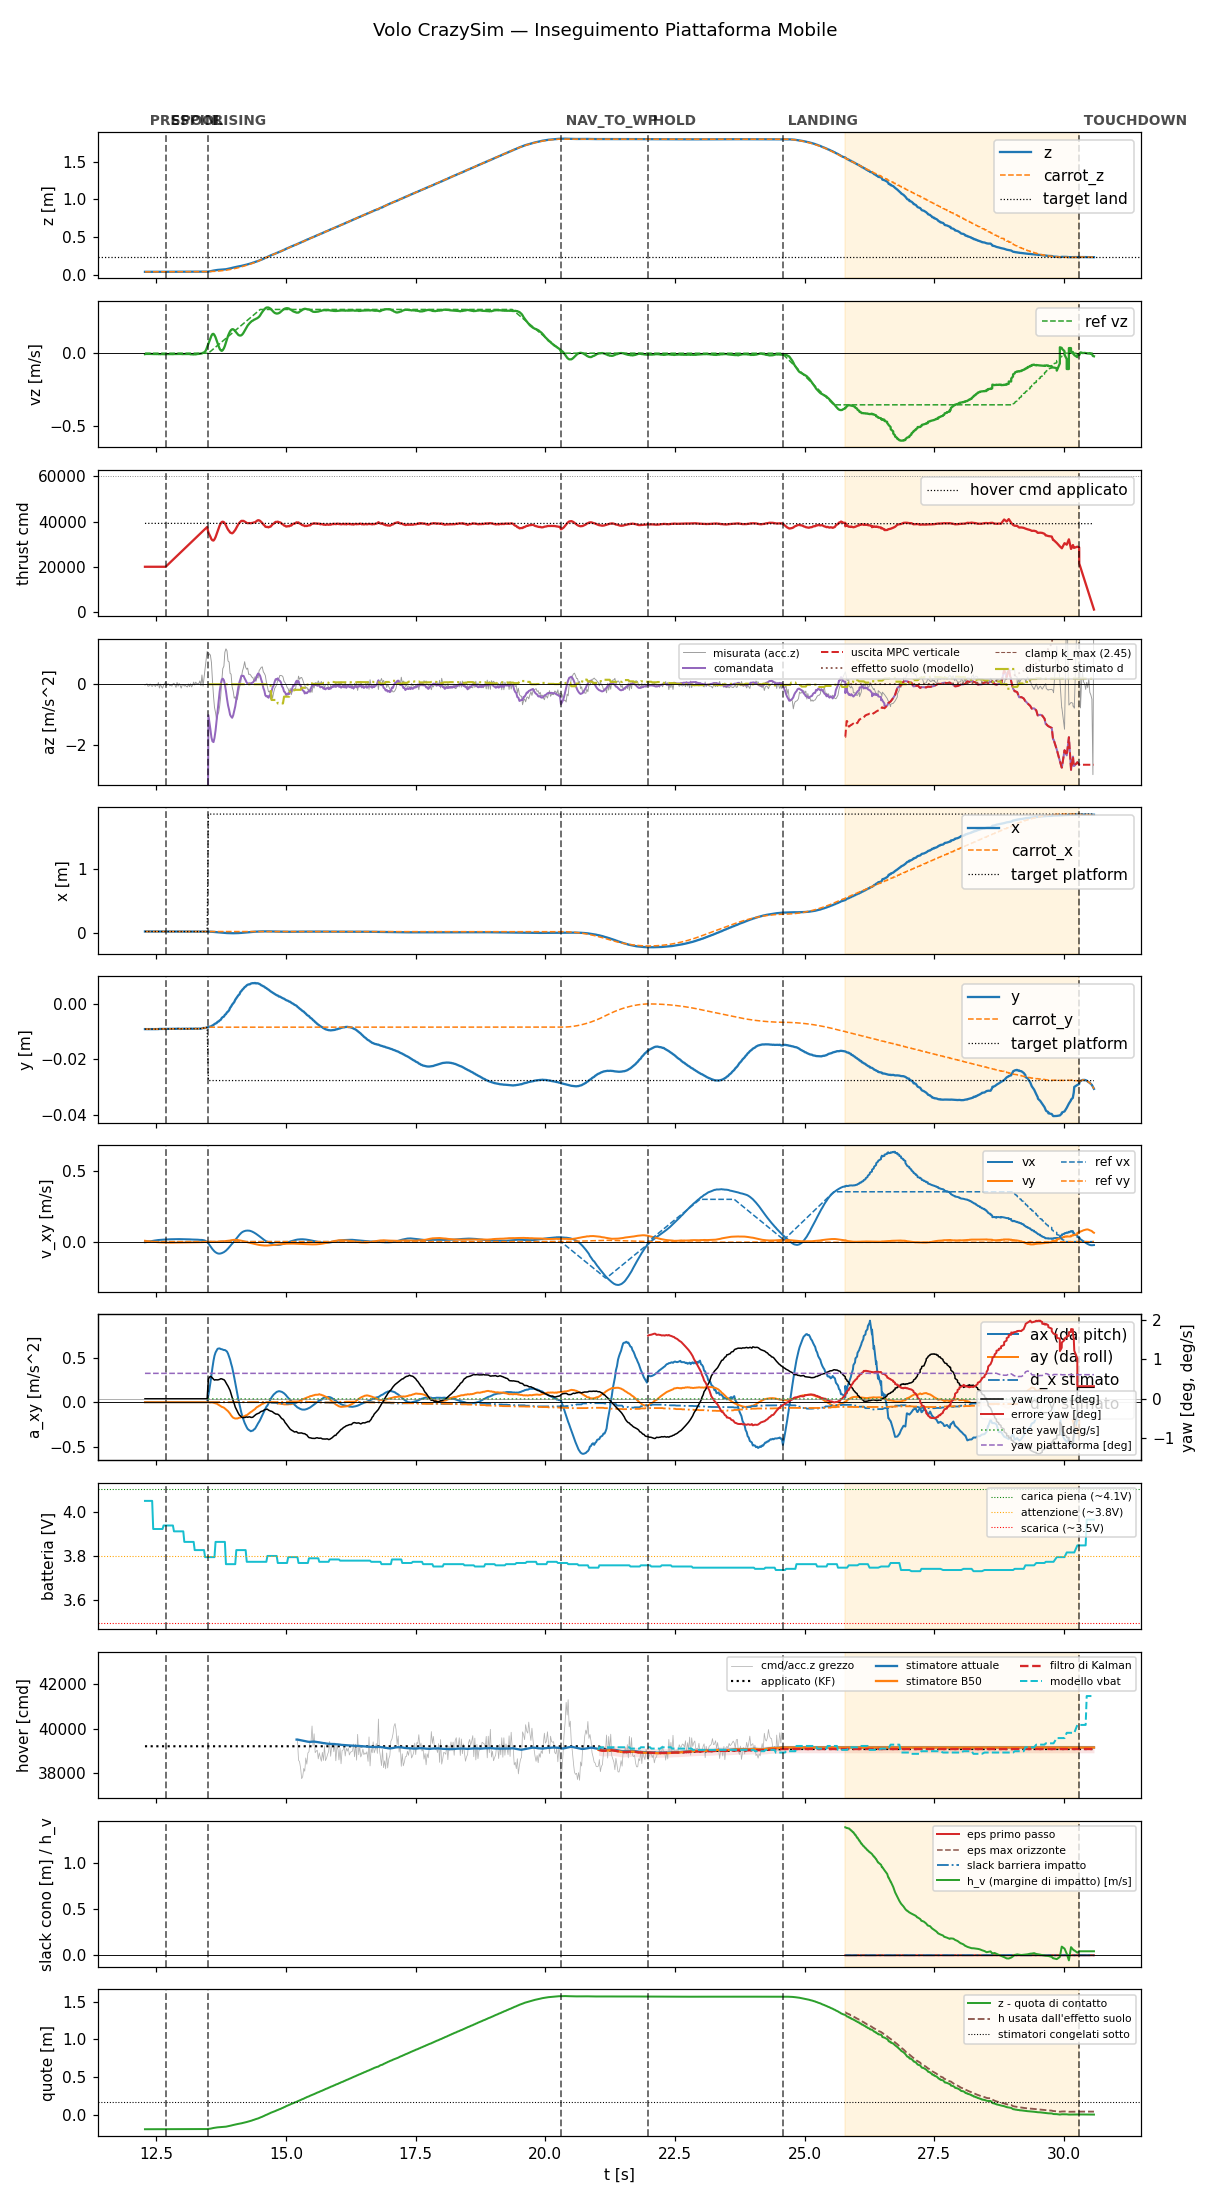

The table this chart was drawn from, first rows:
t, state, mode, x, y, z, vx, vy, vz, carrot_x, carrot_y, carrot_z, force, cmd, az, roll, pitch, solve_ms, ref_vx, ref_vy, ref_vz, target_x, target_y, target_z
12.28, prespin, 0, 0.02796, -0.009101, 0.03722, -0.004241, 0.006073, -0.005971, 0.02796, -0.009101, 0.03722, 0.0, 20000, -9.81, 0.0, 0.0, 0.0, 0.0, 0.0, 0.0, 0.02796, -0.009101, 0.03722
12.3, prespin, 0, 0.02796, -0.009106, 0.03724, -0.003732, 0.005084, -0.00472, 0.02796, -0.009106, 0.03724, 0.0, 20000, -9.81, 0.0, 0.0, 0.0, 0.0, 0.0, 0.0, 0.02796, -0.009106, 0.03724
12.32, prespin, 0, 0.02795, -0.009114, 0.03725, -0.002309, 0.004263, -0.004533, 0.02795, -0.009114, 0.03725, 0.0, 20000, -9.81, 0.0, 0.0, 0.0, 0.0, 0.0, 0.0, 0.02795, -0.009114, 0.03725
12.34, prespin, 0, 0.02795, -0.009106, 0.03725, -0.0008842, 0.003425, -0.004532, 0.02795, -0.009106, 0.03725, 0.0, 20000, -9.81, 0.0, 0.0, 0.0, 0.0, 0.0, 0.0, 0.02795, -0.009106, 0.03725
12.36, prespin, 0, 0.02795, -0.009112, 0.03725, 0.0005853, 0.002491, -0.004546, 0.02795, -0.009112, 0.03725, 0.0, 20000, -9.81, 0.0, 0.0, 0.0, 0.0, 0.0, 0.0, 0.02795, -0.009112, 0.03725
12.38, prespin, 0, 0.02796, -0.009106, 0.03727, 0.001989, 0.001645, -0.004674, 0.02796, -0.009106, 0.03727, 0.0, 20000, -9.81, 0.0, 0.0, 0.0, 0.0, 0.0, 0.0, 0.02796, -0.009106, 0.03727
12.4, prespin, 0, 0.02795, -0.0091, 0.03726, 0.003405, 0.0007063, -0.004609, 0.02795, -0.0091, 0.03726, 0.0, 20000, -9.81, 0.0, 0.0, 0.0, 0.0, 0.0, 0.0, 0.02795, -0.0091, 0.03726
12.42, prespin, 0, 0.02795, -0.009097, 0.03726, 0.004814, -9.107584628509358e-05, -0.00499, 0.02795, -0.009097, 0.03726, 0.0, 20000, -9.81, 0.0, 0.0, 0.0, 0.0, 0.0, 0.0, 0.02795, -0.009097, 0.03726
12.44, prespin, 0, 0.02794, -0.009116, 0.03726, 0.006174, -0.0008931, -0.005659, 0.02794, -0.009116, 0.03726, 0.0, 20000, -9.81, 0.0, 0.0, 0.0, 0.0, 0.0, 0.0, 0.02794, -0.009116, 0.03726
12.46, prespin, 0, 0.02793, -0.009106, 0.03727, 0.007434, -0.001588, -0.005707, 0.02793, -0.009106, 0.03727, 0.0, 20000, -9.81, 0.0, 0.0, 0.0, 0.0, 0.0, 0.0, 0.02793, -0.009106, 0.03727
12.48, prespin, 0, 0.02794, -0.009107, 0.03728, 0.008616, -0.002289, -0.005256, 0.02794, -0.009107, 0.03728, 0.0, 20000, -9.81, 0.0, 0.0, 0.0, 0.0, 0.0, 0.0, 0.02794, -0.009107, 0.03728
12.5, prespin, 0, 0.02794, -0.009109, 0.03729, 0.009588, -0.002956, -0.005822, 0.02794, -0.009109, 0.03729, 0.0, 20000, -9.81, 0.0, 0.0, 0.0, 0.0, 0.0, 0.0, 0.02794, -0.009109, 0.03729
12.52, prespin, 0, 0.02794, -0.009094, 0.03725, 0.01063, -0.003604, -0.005114, 0.02794, -0.009094, 0.03725, 0.0, 20000, -9.81, 0.0, 0.0, 0.0, 0.0, 0.0, 0.0, 0.02794, -0.009094, 0.03725
12.54, prespin, 0, 0.02793, -0.009087, 0.03727, 0.01162, -0.004157, -0.006315, 0.02793, -0.009087, 0.03727, 0.0, 20000, -9.81, 0.0, 0.0, 0.0, 0.0, 0.0, 0.0, 0.02793, -0.009087, 0.03727
12.56, prespin, 0, 0.02789, -0.009041, 0.03725, 0.0123, -0.004641, -0.005778, 0.02789, -0.009041, 0.03725, 0.0, 20000, -9.81, 0.0, 0.0, 0.0, 0.0, 0.0, 0.0, 0.02789, -0.009041, 0.03725
12.58, prespin, 0, 0.02791, -0.009039, 0.03726, 0.01313, -0.005079, -0.006603, 0.02791, -0.009039, 0.03726, 0.0, 20000, -9.81, 0.0, 0.0, 0.0, 0.0, 0.0, 0.0, 0.02791, -0.009039, 0.03726
12.6, prespin, 0, 0.0279, -0.009025, 0.03724, 0.01354, -0.005353, -0.005776, 0.0279, -0.009025, 0.03724, 0.0, 20000, -9.81, 0.0, 0.0, 0.0, 0.0, 0.0, 0.0, 0.0279, -0.009025, 0.03724
12.62, prespin, 0, 0.0279, -0.009036, 0.03726, 0.01421, -0.005752, -0.006132, 0.0279, -0.009036, 0.03726, 0.0, 20000, -9.81, 0.0, 0.0, 0.0, 0.0, 0.0, 0.0, 0.0279, -0.009036, 0.03726
12.64, prespin, 0, 0.0279, -0.009024, 0.03726, 0.01444, -0.005992, -0.006996, 0.0279, -0.009024, 0.03726, 0.0, 20000, -9.81, 0.0, 0.0, 0.0, 0.0, 0.0, 0.0, 0.0279, -0.009024, 0.03726
12.66, prespin, 0, 0.02791, -0.009025, 0.03727, 0.0149, -0.006273, -0.007435, 0.02791, -0.009025, 0.03727, 0.0, 20000, -9.81, 0.0, 0.0, 0.0, 0.0, 0.0, 0.0, 0.02791, -0.009025, 0.03727
12.68, spool, 0, 0.02792, -0.009008, 0.03725, 0.01496, -0.00636, -0.006785, 0.02792, -0.009008, 0.03725, 0.0, 20000, -9.81, 0.0, 0.0, 0.0, 0.0, 0.0, 0.0, 0.02792, -0.009008, 0.03725
12.7, spool, 0, 0.02791, -0.009011, 0.03725, 0.01545, -0.006579, -0.005917, 0.02791, -0.009011, 0.03725, 0.0, 20438, -9.81, 0.0, 0.0, 0.0, 0.0, 0.0, 0.0, 0.02791, -0.009011, 0.03725
12.72, spool, 0, 0.02789, -0.009017, 0.03728, 0.01594, -0.006784, -0.005825, 0.02789, -0.009017, 0.03728, 0.0, 20882, -9.81, 0.0, 0.0, 0.0, 0.0, 0.0, 0.0, 0.02789, -0.009017, 0.03728
12.74, spool, 0, 0.02792, -0.009019, 0.03727, 0.01601, -0.00677, -0.005377, 0.02792, -0.009019, 0.03727, 0.0, 21321, -9.81, 0.0, 0.0, 0.0, 0.0, 0.0, 0.0, 0.02792, -0.009019, 0.03727
12.76, spool, 0, 0.02792, -0.009014, 0.03729, 0.0165, -0.006918, -0.005175, 0.02792, -0.009014, 0.03729, 0.0, 21760, -9.81, 0.0, 0.0, 0.0, 0.0, 0.0, 0.0, 0.02792, -0.009014, 0.03729
12.78, spool, 0, 0.02792, -0.00902, 0.03726, 0.01706, -0.007081, -0.005876, 0.02792, -0.00902, 0.03726, 0.0, 22203, -9.81, 0.0, 0.0, 0.0, 0.0, 0.0, 0.0, 0.02792, -0.00902, 0.03726
12.8, spool, 0, 0.02791, -0.009043, 0.03729, 0.017, -0.00699, -0.00591, 0.02791, -0.009043, 0.03729, 0.0, 22642, -9.81, 0.0, 0.0, 0.0, 0.0, 0.0, 0.0, 0.02791, -0.009043, 0.03729
12.82, spool, 0, 0.02791, -0.009008, 0.03726, 0.01743, -0.007107, -0.006292, 0.02791, -0.009008, 0.03726, 0.0, 23085, -9.81, 0.0, 0.0, 0.0, 0.0, 0.0, 0.0, 0.02791, -0.009008, 0.03726
12.84, spool, 0, 0.02795, -0.00899, 0.03729, 0.0173, -0.006981, -0.005363, 0.02795, -0.00899, 0.03729, 0.0, 23526, -9.81, 0.0, 0.0, 0.0, 0.0, 0.0, 0.0, 0.02795, -0.00899, 0.03729
12.86, spool, 0, 0.02792, -0.009014, 0.03729, 0.01757, -0.007033, -0.005275, 0.02792, -0.009014, 0.03729, 0.0, 23968, -9.81, 0.0, 0.0, 0.0, 0.0, 0.0, 0.0, 0.02792, -0.009014, 0.03729
12.88, spool, 0, 0.02791, -0.009016, 0.03732, 0.01789, -0.007089, -0.005325, 0.02791, -0.009016, 0.03732, 0.0, 24404, -9.81, 0.0, 0.0, 0.0, 0.0, 0.0, 0.0, 0.02791, -0.009016, 0.03732
12.9, spool, 0, 0.02795, -0.008988, 0.03731, 0.01756, -0.006858, -0.00559, 0.02795, -0.008988, 0.03731, 0.0, 24839, -9.81, 0.0, 0.0, 0.0, 0.0, 0.0, 0.0, 0.02795, -0.008988, 0.03731
12.92, spool, 0, 0.02794, -0.008921, 0.03734, 0.01787, -0.006934, -0.004603, 0.02794, -0.008921, 0.03734, 0.0, 25283, -9.81, 0.0, 0.0, 0.0, 0.0, 0.0, 0.0, 0.02794, -0.008921, 0.03734
12.94, spool, 0, 0.02796, -0.008974, 0.03727, 0.0181, -0.006956, -0.005517, 0.02796, -0.008974, 0.03727, 0.0, 25722, -9.81, 0.0, 0.0, 0.0, 0.0, 0.0, 0.0, 0.02796, -0.008974, 0.03727
12.96, spool, 0, 0.02792, -0.009033, 0.03731, 0.0178, -0.006766, -0.005133, 0.02792, -0.009033, 0.03731, 0.0, 26160, -9.81, 0.0, 0.0, 0.0, 0.0, 0.0, 0.0, 0.02792, -0.009033, 0.03731
12.98, spool, 0, 0.02795, -0.009004, 0.03732, 0.01799, -0.006787, -0.004868, 0.02795, -0.009004, 0.03732, 0.0, 26603, -9.81, 0.0, 0.0, 0.0, 0.0, 0.0, 0.0, 0.02795, -0.009004, 0.03732
13, spool, 0, 0.02795, -0.008972, 0.03729, 0.01753, -0.006519, -0.005981, 0.02795, -0.008972, 0.03729, 0.0, 27062, -9.81, 0.0, 0.0, 0.0, 0.0, 0.0, 0.0, 0.02795, -0.008972, 0.03729
13.02, spool, 0, 0.02793, -0.008992, 0.03733, 0.01753, -0.006472, -0.006075, 0.02793, -0.008992, 0.03733, 0.0, 27482, -9.81, 0.0, 0.0, 0.0, 0.0, 0.0, 0.0, 0.02793, -0.008992, 0.03733
13.04, spool, 0, 0.02794, -0.008965, 0.03731, 0.01701, -0.006241, -0.005444, 0.02794, -0.008965, 0.03731, 0.0, 27922, -9.81, 0.0, 0.0, 0.0, 0.0, 0.0, 0.0, 0.02794, -0.008965, 0.03731
13.06, spool, 0, 0.02793, -0.009004, 0.03734, 0.01703, -0.006168, -0.005369, 0.02793, -0.009004, 0.03734, 0.0, 28361, -9.81, 0.0, 0.0, 0.0, 0.0, 0.0, 0.0, 0.02793, -0.009004, 0.03734
13.08, spool, 0, 0.02797, -0.008953, 0.03733, 0.01704, -0.00616, -0.004951, 0.02797, -0.008953, 0.03733, 0.0, 28803, -9.81, 0.0, 0.0, 0.0, 0.0, 0.0, 0.0, 0.02797, -0.008953, 0.03733
13.1, spool, 0, 0.02792, -0.009, 0.03734, 0.01648, -0.005887, -0.005359, 0.02792, -0.009, 0.03734, 0.0, 29243, -9.81, 0.0, 0.0, 0.0, 0.0, 0.0, 0.0, 0.02792, -0.009, 0.03734
13.12, spool, 0, 0.02794, -0.008979, 0.03735, 0.01635, -0.005847, -0.004873, 0.02794, -0.008979, 0.03735, 0.0, 29686, -9.81, 0.0, 0.0, 0.0, 0.0, 0.0, 0.0, 0.02794, -0.008979, 0.03735
13.14, spool, 0, 0.02794, -0.008958, 0.03734, 0.01631, -0.005836, -0.00519, 0.02794, -0.008958, 0.03734, 0.0, 30126, -9.81, 0.0, 0.0, 0.0, 0.0, 0.0, 0.0, 0.02794, -0.008958, 0.03734
13.16, spool, 0, 0.02796, -0.00895, 0.03732, 0.01572, -0.005639, -0.00737, 0.02796, -0.00895, 0.03732, 0.0, 30561, -9.81, 0.0, 0.0, 0.0, 0.0, 0.0, 0.0, 0.02796, -0.00895, 0.03732
13.18, spool, 0, 0.02799, -0.008937, 0.03734, 0.0157, -0.00567, -0.006996, 0.02799, -0.008937, 0.03734, 0.0, 31002, -9.81, 0.0, 0.0, 0.0, 0.0, 0.0, 0.0, 0.02799, -0.008937, 0.03734
13.2, spool, 0, 0.02795, -0.008998, 0.03733, 0.01509, -0.005391, -0.007402, 0.02795, -0.008998, 0.03733, 0.0, 31442, -9.81, 0.0, 0.0, 0.0, 0.0, 0.0, 0.0, 0.02795, -0.008998, 0.03733
13.22, spool, 0, 0.02795, -0.008944, 0.03735, 0.015, -0.005304, -0.008207, 0.02795, -0.008944, 0.03735, 0.0, 31879, -9.81, 0.0, 0.0, 0.0, 0.0, 0.0, 0.0, 0.02795, -0.008944, 0.03735
13.24, spool, 0, 0.02791, -0.008969, 0.03735, 0.01494, -0.00519, -0.007199, 0.02791, -0.008969, 0.03735, 0.0, 32321, -9.81, 0.0, 0.0, 0.0, 0.0, 0.0, 0.0, 0.02791, -0.008969, 0.03735
13.26, spool, 0, 0.02796, -0.008906, 0.03741, 0.01427, -0.004902, -0.007669, 0.02796, -0.008906, 0.03741, 0.0, 32767, -9.81, 0.0, 0.0, 0.0, 0.0, 0.0, 0.0, 0.02796, -0.008906, 0.03741
13.28, spool, 0, 0.02793, -0.008961, 0.03737, 0.01408, -0.004806, -0.00642, 0.02793, -0.008961, 0.03737, 0.0, 33205, -9.81, 0.0, 0.0, 0.0, 0.0, 0.0, 0.0, 0.02793, -0.008961, 0.03737
13.3, spool, 0, 0.02793, -0.00894, 0.03739, 0.01393, -0.004737, -0.004594, 0.02793, -0.00894, 0.03739, 0.0, 33644, -9.81, 0.0, 0.0, 0.0, 0.0, 0.0, 0.0, 0.02793, -0.00894, 0.03739
13.32, spool, 0, 0.02792, -0.008938, 0.03736, 0.01315, -0.004399, -0.004701, 0.02792, -0.008938, 0.03736, 0.0, 34085, -9.81, 0.0, 0.0, 0.0, 0.0, 0.0, 0.0, 0.02792, -0.008938, 0.03736
13.34, spool, 0, 0.02789, -0.008947, 0.0374, 0.01249, -0.004077, -0.003103, 0.02789, -0.008947, 0.0374, 0.0, 34528, -9.81, 0.0, 0.0, 0.0, 0.0, 0.0, 0.0, 0.02789, -0.008947, 0.0374
13.36, spool, 0, 0.02785, -0.008927, 0.03744, 0.01244, -0.003883, -0.002151, 0.02785, -0.008927, 0.03744, 0.0, 34960, -9.81, 0.0, 0.0, 0.0, 0.0, 0.0, 0.0, 0.02785, -0.008927, 0.03744
13.38, spool, 0, 0.02782, -0.008844, 0.03746, 0.01221, -0.003646, -0.001097, 0.02782, -0.008844, 0.03746, 0.0, 35400, -9.81, 0.0, 0.0, 0.0, 0.0, 0.0, 0.0, 0.02782, -0.008844, 0.03746
13.4, spool, 0, 0.02774, -0.008701, 0.03768, 0.01111, -0.003195, 0.003259, 0.02774, -0.008701, 0.03768, 0.0, 35841, -9.81, 0.0, 0.0, 0.0, 0.0, 0.0, 0.0, 0.02774, -0.008701, 0.03768
13.42, spool, 0, 0.02759, -0.008732, 0.03795, 0.009678, -0.0029, 0.005702, 0.02759, -0.008732, 0.03795, 0.0, 36286, -9.81, 0.0, 0.0, 0.0, 0.0, 0.0, 0.0, 0.02759, -0.008732, 0.03795
13.44, spool, 0, 0.02747, -0.008699, 0.0382, 0.006972, -0.002645, 0.01117, 0.02747, -0.008699, 0.0382, 0.0, 36723, -9.81, 0.0, 0.0, 0.0, 0.0, 0.0, 0.0, 0.02747, -0.008699, 0.0382
13.46, spool, 0, 0.02717, -0.008565, 0.03894, 0.002182, -0.002062, 0.02345, 0.02717, -0.008565, 0.03894, 0.0, 37160, -9.81, 0.0, 0.0, 0.0, 0.0, 0.0, 0.0, 0.02717, -0.008565, 0.03894
... 851 more rows
